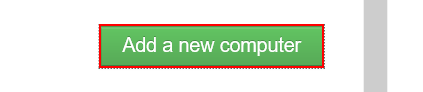
Task: ComputerDatabase_Performer
Workflow: ProcessLogic

Step 1: find the link 'add' in window 'Computers database'

Step 2: click on the link 'Add a new computer' in window 'Computers database' (same screen as step 1)

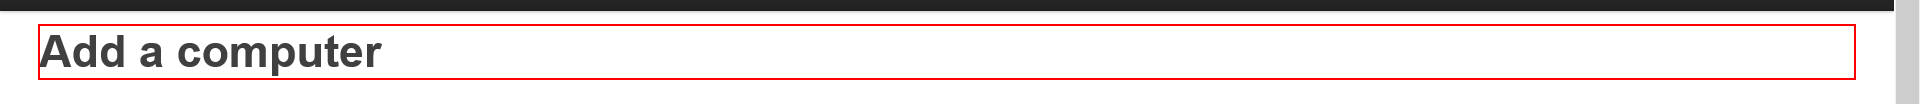
Step 3: find the heading in window 'Computers database'

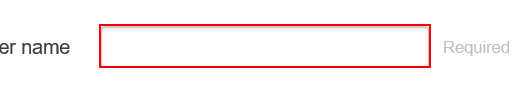
Step 4: type "[in_TransactionItem.SpecificContent("Computer name").ToString]" into the text box 'name' in window 'Computers database'

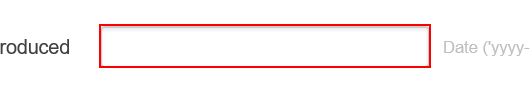
Step 5: type a value into the text box 'introduced' in window 'Computers database' (repeated 3 times)

Step 8 [else]: type "[in_TransactionItem.SpecificContent("Introduced").ToString]" into the text box 'introduced' in window 'Computers database' (same screen as step 5)

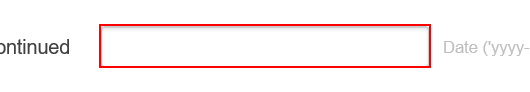
Step 9: type a value into the text box 'discontinued' in window 'Computers database' (repeated 2 times)

Step 11 [else]: type "[in_TransactionItem.SpecificContent("Discontinued").ToString]" into the text box 'introduced' in window 'Computers database' (same screen as step 5)

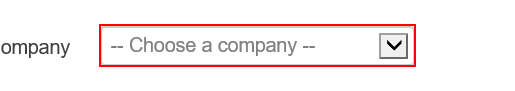
Step 12: type "[in_TransactionItem.SpecificContent("Company").ToString]" into the drop-down 'company' in window 'Computers database'

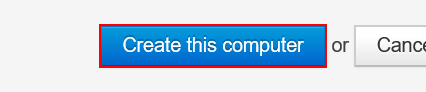
Step 13: click on the text box in window 'Computers database'

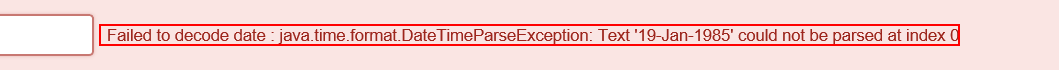
Step 14: find the element 'Failed to decode date : java.time.format.DateTimeParseException: *' in window 'Computers database'
